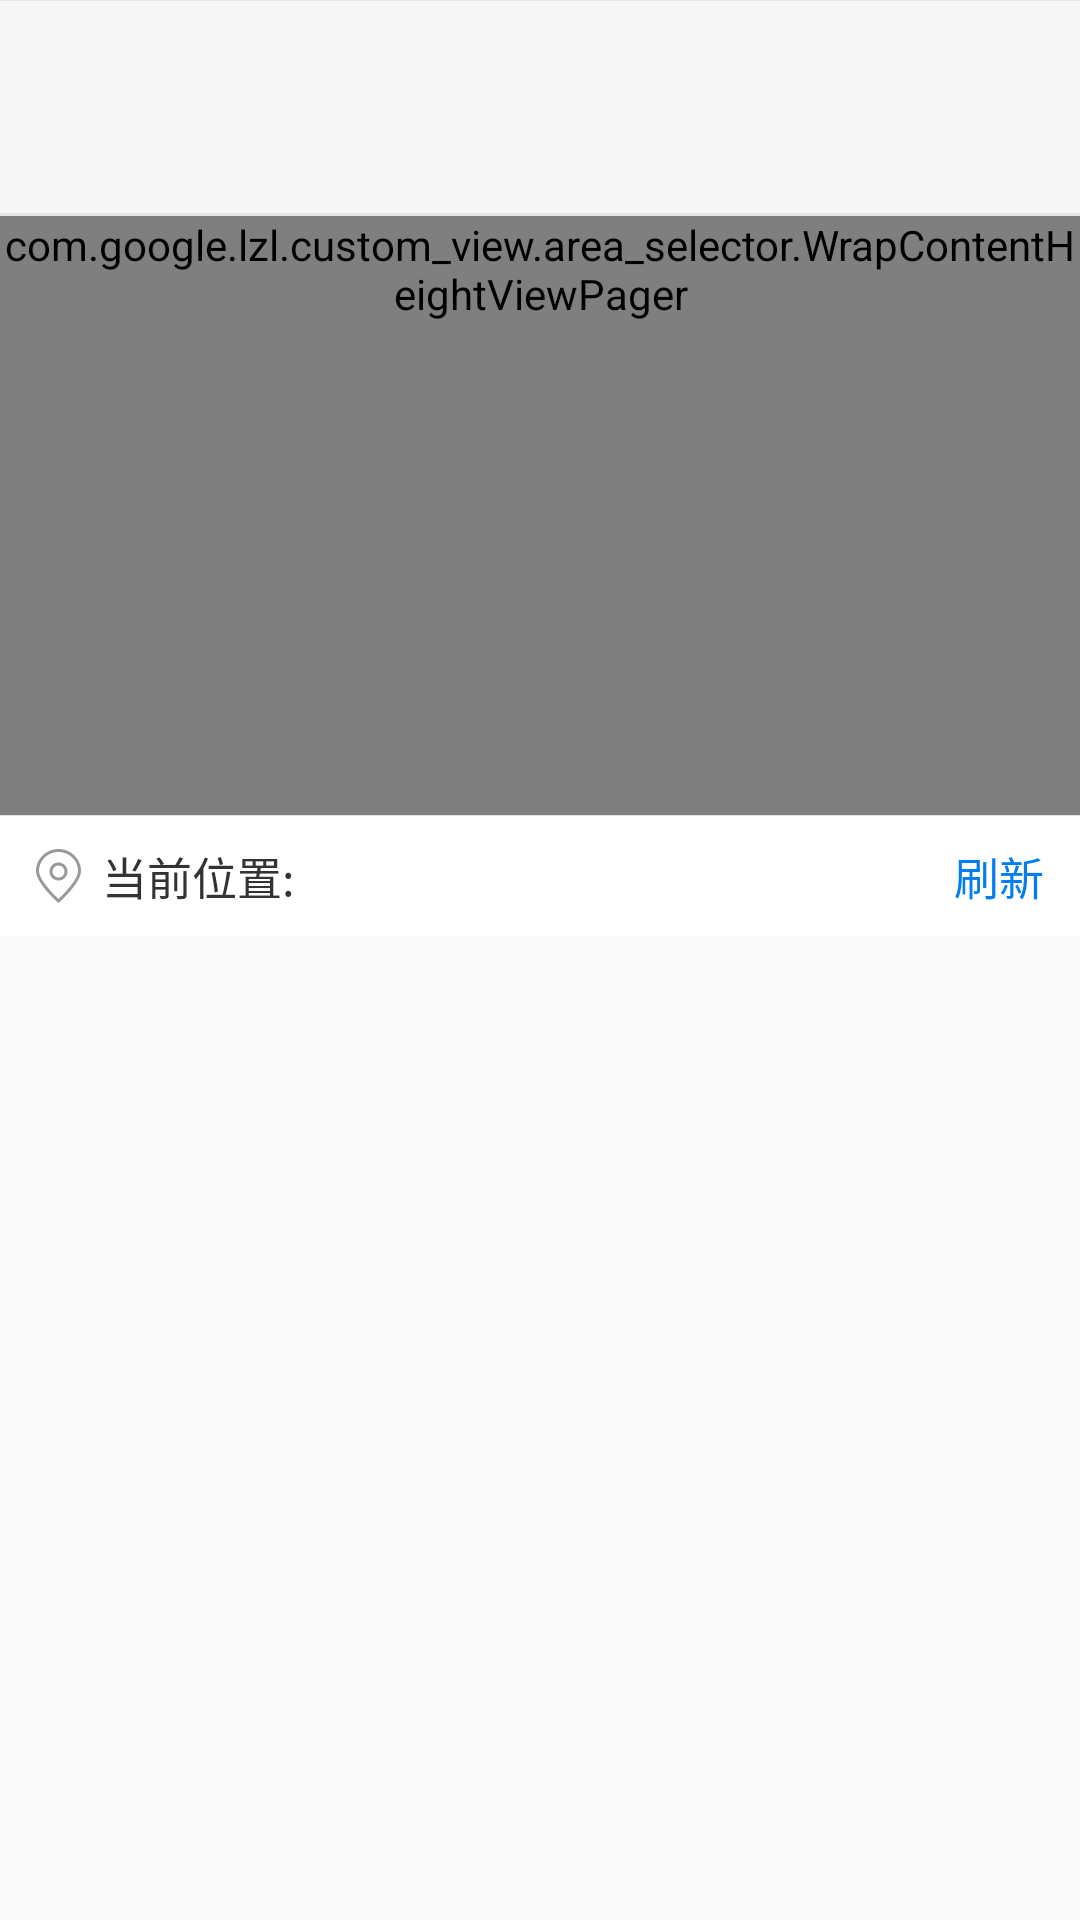

This screen was rendered from an Android layout file. Write that file and the resources it references.
<!-- AndroidManifest.xml: application theme AppTheme -->
<!-- res/layout/pop_location_selector.xml -->
<?xml version="1.0" encoding="utf-8"?>

<LinearLayout xmlns:android="http://schemas.android.com/apk/res/android"
              xmlns:app="http://schemas.android.com/apk/res-auto"
              android:orientation="vertical"
              android:layout_width="match_parent"
              android:layout_height="wrap_content">



    <View
        android:background="@color/gray_line_3"
        android:layout_width="match_parent"
        android:layout_height="1px"/>



    <LinearLayout
        android:id="@+id/ll_arealayout"
        android:orientation="vertical"
        android:background="@color/white"
        android:clickable="true"
        android:focusable="true"
        android:enabled="true"
        android:layout_width="match_parent"
        android:layout_height="wrap_content">
        <View
            android:layout_width="match_parent"
            android:background="@color/custom_gray"
            android:layout_height="10dp"/>

        <RelativeLayout
            android:id="@+id/rl_selector_title"
            android:orientation="horizontal"
            android:gravity="center_vertical"
            android:background="@color/custom_gray"
            android:layout_width="match_parent"
            android:layout_height="wrap_content">
            <TextView
                android:id="@+id/tv_selector_top"
                android:layout_centerInParent="true"
                android:layout_centerVertical="true"
                android:textSize="16dp"
                android:textColor="@color/black_text"
                android:paddingBottom="5dp"
                android:layout_width="wrap_content"
                android:layout_height="wrap_content"/>
            <ImageView
                android:id="@+id/ibtn_selector_cancel"
                android:layout_width="wrap_content"
                android:paddingLeft="10dp"
                android:paddingBottom="10dp"
                android:paddingRight="10dp"
                android:layout_marginRight="12dp"
                android:layout_centerVertical="true"
                android:layout_alignParentRight="true"
                android:layout_height="wrap_content"/>
        </RelativeLayout>

        <LinearLayout
            android:orientation="horizontal"
            android:layout_width="match_parent"
            android:background="@color/custom_gray"
            android:layout_height="wrap_content">
            <TextView
                android:layout_width="13dp"
                android:background="@drawable/only_line_border_bottom"
                android:layout_height="match_parent"/>
            <android.support.design.widget.TabLayout
                android:id="@+id/tabs_title"
                android:layout_width="wrap_content"
                android:background="@android:color/transparent"
                android:layout_height="35dp"
                app:tabGravity="fill"
                app:tabSelectedTextColor="@color/white"
                android:clipChildren="true"
                style="@style/MyCustomTabLayout"
                />
            <TextView
                android:background="@drawable/only_line_border_bottom"
                android:layout_width="match_parent"
                android:layout_height="match_parent"/>
        </LinearLayout>


        <FrameLayout
            android:layout_width="match_parent"
            android:layout_height="wrap_content"
            android:orientation="vertical">

            <com.google.lzl.custom_view.area_selector.WrapContentHeightViewPager
                android:id="@+id/vp_content"
                android:layout_width="match_parent"
                android:layout_height="wrap_content"
                android:layout_marginBottom="40dp"
                android:background="@android:color/white"
                android:minHeight="200dp"/>

            <LinearLayout
                android:layout_gravity="bottom"
                android:orientation="vertical"
                android:layout_width="match_parent"
                android:layout_height="wrap_content">
                <View
                    android:background="@color/gray_line_3"
                    android:layout_width="match_parent"
                    android:layout_height="1px"/>
                <LinearLayout
                    android:id="@+id/ll_mylocation"
                    android:layout_width="match_parent"
                    android:layout_height="40dp"
                    android:background="@color/white"
                    android:descendantFocusability="blocksDescendants"
                    android:clickable="true"
                    android:focusable="true"
                    android:focusableInTouchMode="true"
                    android:gravity="center_vertical"
                    android:orientation="horizontal"
                    android:paddingLeft="12dp"
                    android:paddingRight="12dp">

                    <TextView
                        android:id="@+id/tv_mylocation"
                        android:layout_width="wrap_content"
                        android:layout_height="wrap_content"
                        android:drawableLeft="@drawable/distance_mark"
                        android:drawablePadding="7dp"
                        android:singleLine="true"
                        android:text="当前位置:"
                        android:textColor="@color/black_text"
                        android:textSize="15dp"/>

                    <TextView
                        android:id="@+id/tv_location_info"
                        android:layout_width="0dp"
                        android:paddingTop="5dp"
                        android:paddingBottom="5dp"
                        android:layout_height="wrap_content"
                        android:layout_weight="1"
                        android:textColor="@color/nearby_distance_text_color"
                        android:textSize="15dp"/>


                    <ImageView
                        android:id="@+id/iv_zhuanquan"
                        android:layout_width="wrap_content"
                        android:layout_height="wrap_content"
                        />

                    <TextView
                        android:layout_marginLeft="5dp"
                        android:id="@+id/tv_location_fresh"
                        android:layout_width="wrap_content"
                        android:layout_height="match_parent"

                        android:drawablePadding="7dp"
                        android:gravity="center"
                        android:text="刷新"
                        android:textColor="@color/dialog_btn_color"
                        android:textSize="15dp"/>
                </LinearLayout>
            </LinearLayout>



            <LinearLayout
                android:id="@+id/ll_location_tip"
                android:layout_width="match_parent"
                android:layout_height="match_parent"
                android:gravity="center"
                android:visibility="gone"
                android:clickable="true"
                android:focusable="true"
                android:enabled="true"
                android:layout_marginBottom="30dp"
                android:orientation="vertical">


                <FrameLayout
                    android:visibility="visible"
                    android:gravity="center"
                    android:layout_width="150dp"
                    android:layout_height="50dp">

                    <ProgressBar
                        android:id="@+id/pb_area_location"
                        android:indeterminateTint="@color/white"
                        android:visibility="gone"
                        android:layout_width="wrap_content"
                        android:layout_height="wrap_content"
                        android:layout_gravity="center"/>
                    <TextView
                        android:layout_gravity="center"
                        android:id="@+id/tv_area_location"
                        android:layout_width="wrap_content"
                        android:gravity="center"
                        android:textColor="@color/white"
                        android:layout_height="wrap_content"/>

                </FrameLayout>

            </LinearLayout>

        </FrameLayout>

    </LinearLayout>


    <ViewStub
        android:id="@+id/vs_area_hostory"
        android:visibility="gone"
        android:layout="@layout/sub_area_hostory_layout"
        android:layout_width="match_parent"
        android:layout_height="wrap_content"/>


</LinearLayout>
<!-- res/layout/sub_area_hostory_layout.xml (included above) -->
<?xml version="1.0" encoding="utf-8"?>

<LinearLayout xmlns:android="http://schemas.android.com/apk/res/android"
              android:layout_width="match_parent"
              android:layout_height="wrap_content"
              android:background="@color/white"

    android:paddingTop="15dp"

              android:orientation="vertical">



        <TextView
            android:id="@+id/tv_none_data"
            android:visibility="gone"
            android:text="无历史记录"
            android:textSize="15dp"
            android:drawablePadding="10dp"
            android:layout_gravity="center" android:paddingBottom="15dp"
            android:layout_width="wrap_content"
            android:layout_height="wrap_content"/>

        <ListView
            android:id="@+id/lv_search_hostory"
            android:layout_width="match_parent"
            android:layout_height="match_parent"

            android:dividerHeight="0.4dp">
        </ListView>


</LinearLayout>
<!-- resources referenced by this layout -->
<resources>
  <color name="black_text">#333333</color>
  <color name="custom_gray">#f7f7f7</color>
  <color name="dialog_btn_color">#007df0</color>
  <color name="gray_line_3">#e7e7e7</color>
  <color name="nearby_distance_text_color">#ff6600</color>
  <color name="white">#FFFFFF</color>
  <!-- drawable distance_mark: png bitmap (drawable-xxhdpi, 2469 bytes) -->
  <!-- drawable only_line_border_bottom (drawable) -->
  <?xml version="1.0" encoding="utf-8"?>
  
  <layer-list xmlns:android="http://schemas.android.com/apk/res/android">
  
  
      <item >
          <shape>
              <solid android:color="@color/gray_line_3" />
          </shape>
      </item>
      <item android:bottom="1dp">
          <shape>
              <solid android:color="@color/custom_gray" />
          </shape>
      </item>
  
  </layer-list>
  <style name="MyCustomTabLayout" parent="Widget.Design.TabLayout">
          <item name="tabIndicatorColor">@color/deepskyblue</item>
          <item name="tabPaddingEnd">0dp</item>
          <item name="tabPaddingStart">0dp</item>
          <item name="tabIndicatorHeight">0dp</item>
      </style>
  <style name="AppTheme" parent="Theme.AppCompat.Light.DarkActionBar">
          
          <item name="colorPrimary">@color/colorPrimary</item>
          <item name="colorPrimaryDark">@color/colorPrimaryDark</item>
          <item name="colorAccent">@color/colorAccent</item>
      </style>
  <color name="deepskyblue">#00008B</color>
  <color name="colorPrimary">#3F51B5</color>
  <color name="colorPrimaryDark">#303F9F</color>
  <color name="colorAccent">#FF4081</color>
</resources>
